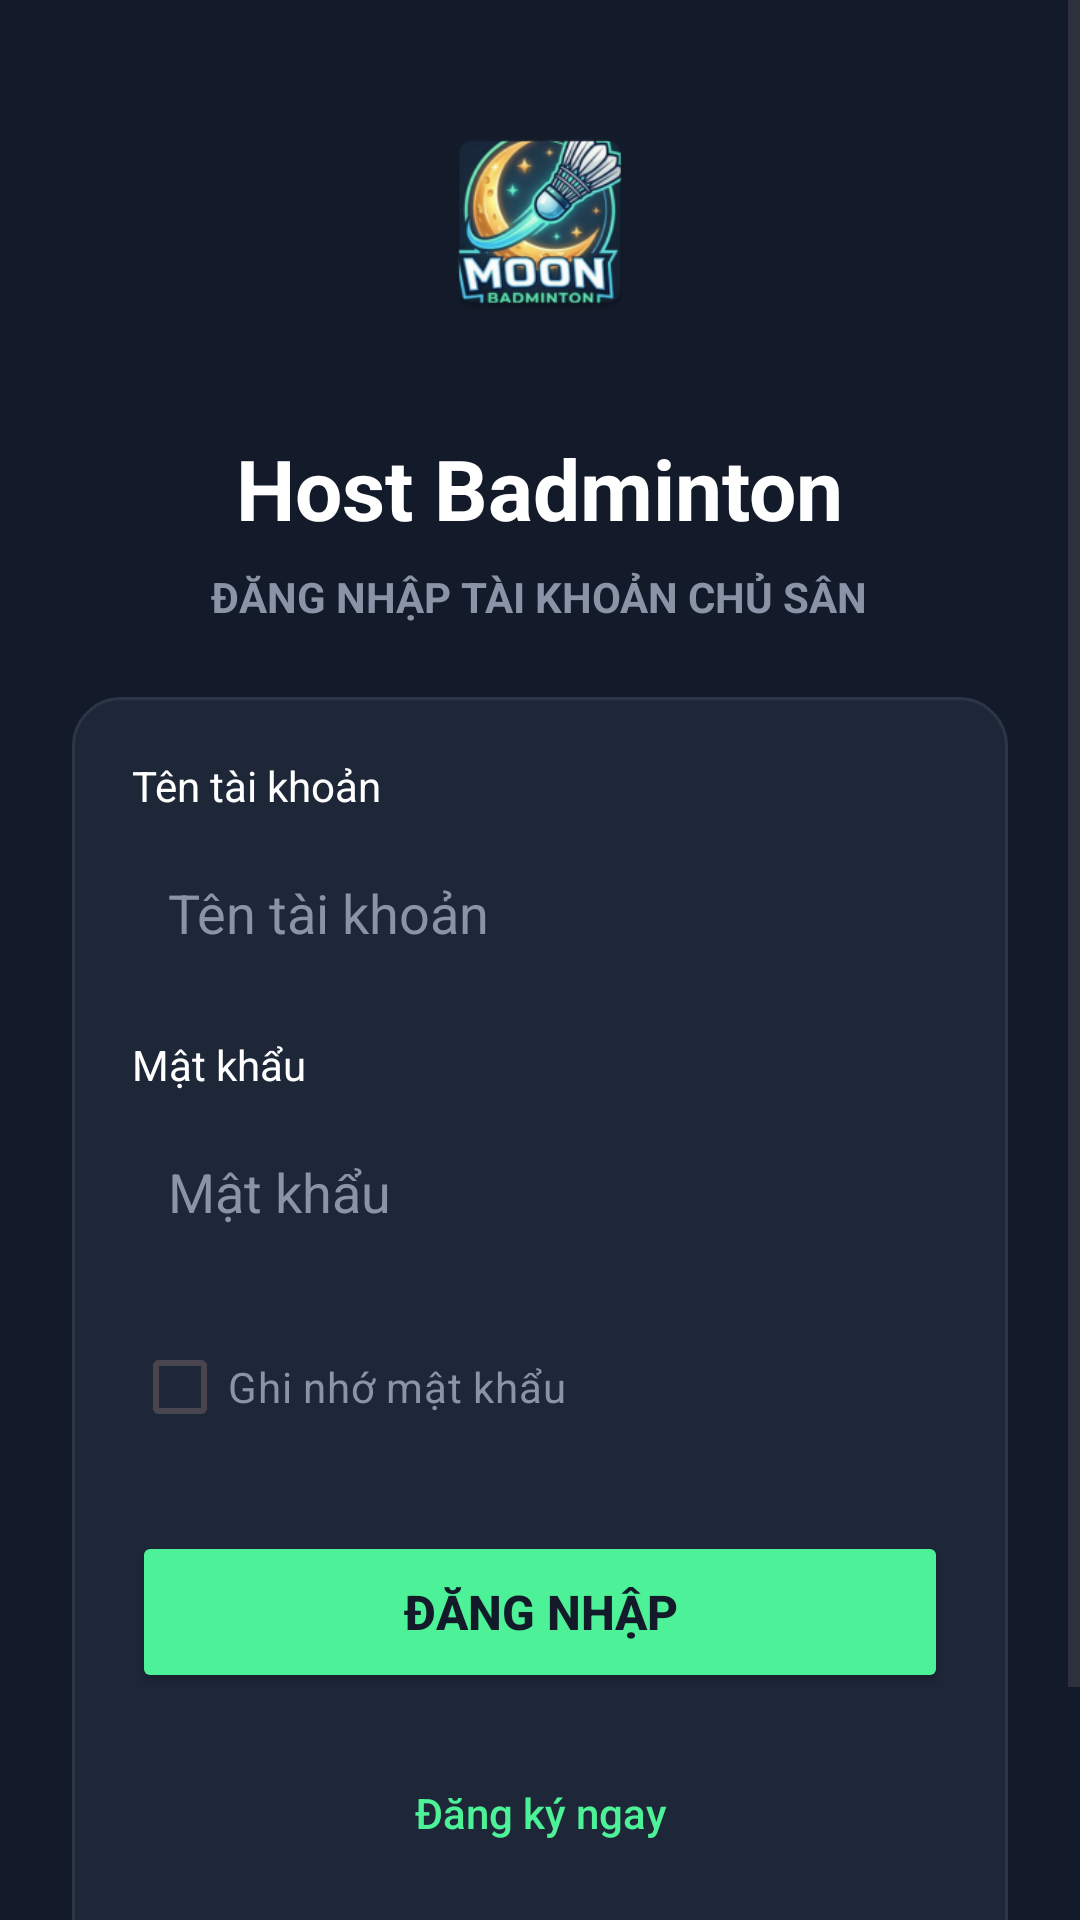

Produce the Android XML layout that renders to this screen, including the resource entries it uses.
<!-- AndroidManifest.xml: application theme Theme.HostBadminton -->
<!-- res/layout/activity_login.xml -->
<?xml version="1.0" encoding="utf-8"?>
<ScrollView xmlns:android="http://schemas.android.com/apk/res/android"
    xmlns:app="http://schemas.android.com/apk/res-auto"
    android:layout_width="match_parent"
    android:layout_height="match_parent"
    android:background="@color/dark_bg"
    android:fillViewport="true">

    <LinearLayout
        android:layout_width="match_parent"
        android:layout_height="wrap_content"
        android:gravity="center"
        android:orientation="vertical"
        android:padding="24dp">

        <ImageView
            android:layout_width="100dp"
            android:layout_height="100dp"
            android:layout_marginBottom="20dp"
            android:background="@drawable/bg_btn_secondary"
            android:padding="16dp"
            android:src="@mipmap/ic_launcher" />

        <TextView
            android:layout_width="wrap_content"
            android:layout_height="wrap_content"
            android:layout_marginBottom="8dp"
            android:text="Host Badminton"
            android:textColor="@color/text_white"
            android:textSize="28sp"
            android:textStyle="bold" />

        <TextView
            android:id="@+id/tvTitleMode"
            android:layout_width="wrap_content"
            android:layout_height="wrap_content"
            android:layout_marginBottom="24dp"
            android:text="ĐĂNG NHẬP TÀI KHOẢN CHỦ SÂN"
            android:textColor="@color/text_gray"
            android:textSize="14sp"
            android:textStyle="bold" />

        <LinearLayout
            android:layout_width="match_parent"
            android:layout_height="wrap_content"
            android:background="@drawable/bg_card_dark"
            android:orientation="vertical"
            android:padding="20dp">

            <TextView
                android:layout_width="match_parent"
                android:layout_height="wrap_content"
                android:layout_marginBottom="8dp"
                android:text="Tên tài khoản"
                android:textColor="@color/text_white" />

            <EditText
                android:id="@+id/etUsername"
                android:layout_width="match_parent"
                android:layout_height="50dp"
                android:layout_marginBottom="16dp"
                android:background="@drawable/bg_input_dark"
                android:hint="Tên tài khoản"
                android:padding="12dp"
                android:textColor="@color/text_white"
                android:textColorHint="@color/text_gray" />

            <TextView
                android:layout_width="match_parent"
                android:layout_height="wrap_content"
                android:layout_marginBottom="8dp"
                android:text="Mật khẩu"
                android:textColor="@color/text_white" />

            <EditText
                android:id="@+id/etPassword"
                android:layout_width="match_parent"
                android:layout_height="50dp"
                android:layout_marginBottom="16dp"
                android:background="@drawable/bg_input_dark"
                android:hint="Mật khẩu"
                android:inputType="textPassword"
                android:padding="12dp"
                android:textColor="@color/text_white"
                android:textColorHint="@color/text_gray" />

            
            <LinearLayout
                android:id="@+id/layoutRegisterFields"
                android:layout_width="match_parent"
                android:layout_height="wrap_content"
                android:orientation="vertical"
                android:visibility="gone">

                <TextView
                    android:layout_width="match_parent"
                    android:layout_height="wrap_content"
                    android:layout_marginBottom="8dp"
                    android:text="Số điện thoại"
                    android:textColor="@color/text_white" />

                <EditText
                    android:id="@+id/etPhone"
                    android:layout_width="match_parent"
                    android:layout_height="50dp"
                    android:layout_marginBottom="16dp"
                    android:background="@drawable/bg_input_dark"
                    android:hint="Số điện thoại"
                    android:inputType="phone"
                    android:padding="12dp"
                    android:textColor="@color/text_white"
                    android:textColorHint="@color/text_gray" />
            </LinearLayout>

            <CheckBox
                android:id="@+id/cbRemember"
                android:layout_width="match_parent"
                android:layout_height="wrap_content"
                android:layout_marginBottom="24dp"
                android:buttonTint="@color/neon_green"
                android:text="Ghi nhớ mật khẩu"
                android:textColor="@color/text_gray" />

            
            <CheckBox android:id="@+id/cbRememberPass" android:layout_width="0dp" android:layout_height="0dp" android:visibility="gone" />
            <Button android:id="@+id/btnSubmit" android:layout_width="0dp" android:layout_height="0dp" android:visibility="gone" />
            <EditText android:id="@+id/etOtp" android:layout_width="0dp" android:layout_height="0dp" android:visibility="gone" />
            <Button android:id="@+id/btnSendOtp" android:layout_width="0dp" android:layout_height="0dp" android:visibility="gone" />

            <Button
                android:id="@+id/btnLogin"
                android:layout_width="match_parent"
                android:layout_height="54dp"
                android:layout_marginBottom="16dp"
                android:backgroundTint="@color/neon_green"
                android:text="ĐĂNG NHẬP"
                android:textColor="@color/dark_bg"
                android:textSize="16sp"
                android:textStyle="bold"
                app:cornerRadius="27dp" />

            <Button
                android:id="@+id/btnSwitchMode"
                android:layout_width="match_parent"
                android:layout_height="wrap_content"
                android:background="@color/transparent"
                android:text="Đăng ký ngay"
                android:textAllCaps="false"
                android:textColor="@color/neon_green"
                android:textSize="14sp" />

            <Button
                android:id="@+id/btnForgotPassword"
                android:layout_width="match_parent"
                android:layout_height="wrap_content"
                android:layout_marginTop="8dp"
                android:background="@color/transparent"
                android:text="Quên mật khẩu?"
                android:textAllCaps="false"
                android:textColor="@color/text_gray"
                android:textSize="13sp" />
        </LinearLayout>
    </LinearLayout>
</ScrollView>
<!-- resources referenced by this layout -->
<resources>
  <color name="dark_bg">#131B2A</color>
  <color name="neon_green">#4DF197</color>
  <color name="text_gray">#8A94A6</color>
  <color name="text_white">#FFFFFF</color>
  <color name="transparent">#00000000</color>
  <!-- drawable bg_card_dark (drawable) -->
  <?xml version="1.0" encoding="utf-8"?>
  <shape xmlns:android="http://schemas.android.com/apk/res/android"><solid android:color="@color/dark_card"/><corners android:radius="16dp"/><stroke android:width="1dp" android:color="@color/stroke_color"/></shape>
  <!-- mipmap ic_launcher: webp bitmap (mipmap-hdpi, 7836 bytes) -->
  <style name="Theme.HostBadminton" parent="Base.Theme.HostBadminton" />
  <color name="dark_card">#1E2738</color>
  <color name="stroke_color">#2C3647</color>
  <style name="Base.Theme.HostBadminton" parent="Theme.Material3.DayNight.NoActionBar">
          <item name="colorPrimary">#FF7096</item>
          <item name="colorPrimaryVariant">#E65C82</item>
          <item name="colorOnPrimary">#FFFFFF</item>
  
          <item name="colorSecondary">#FFB3C6</item>
          <item name="colorSecondaryVariant">#FF80AB</item>
          <item name="colorOnSecondary">#000000</item>
  
          <item name="android:statusBarColor">#FF7096</item>
          <item name="android:navigationBarColor">#FFFFFF</item>
      </style>
</resources>
